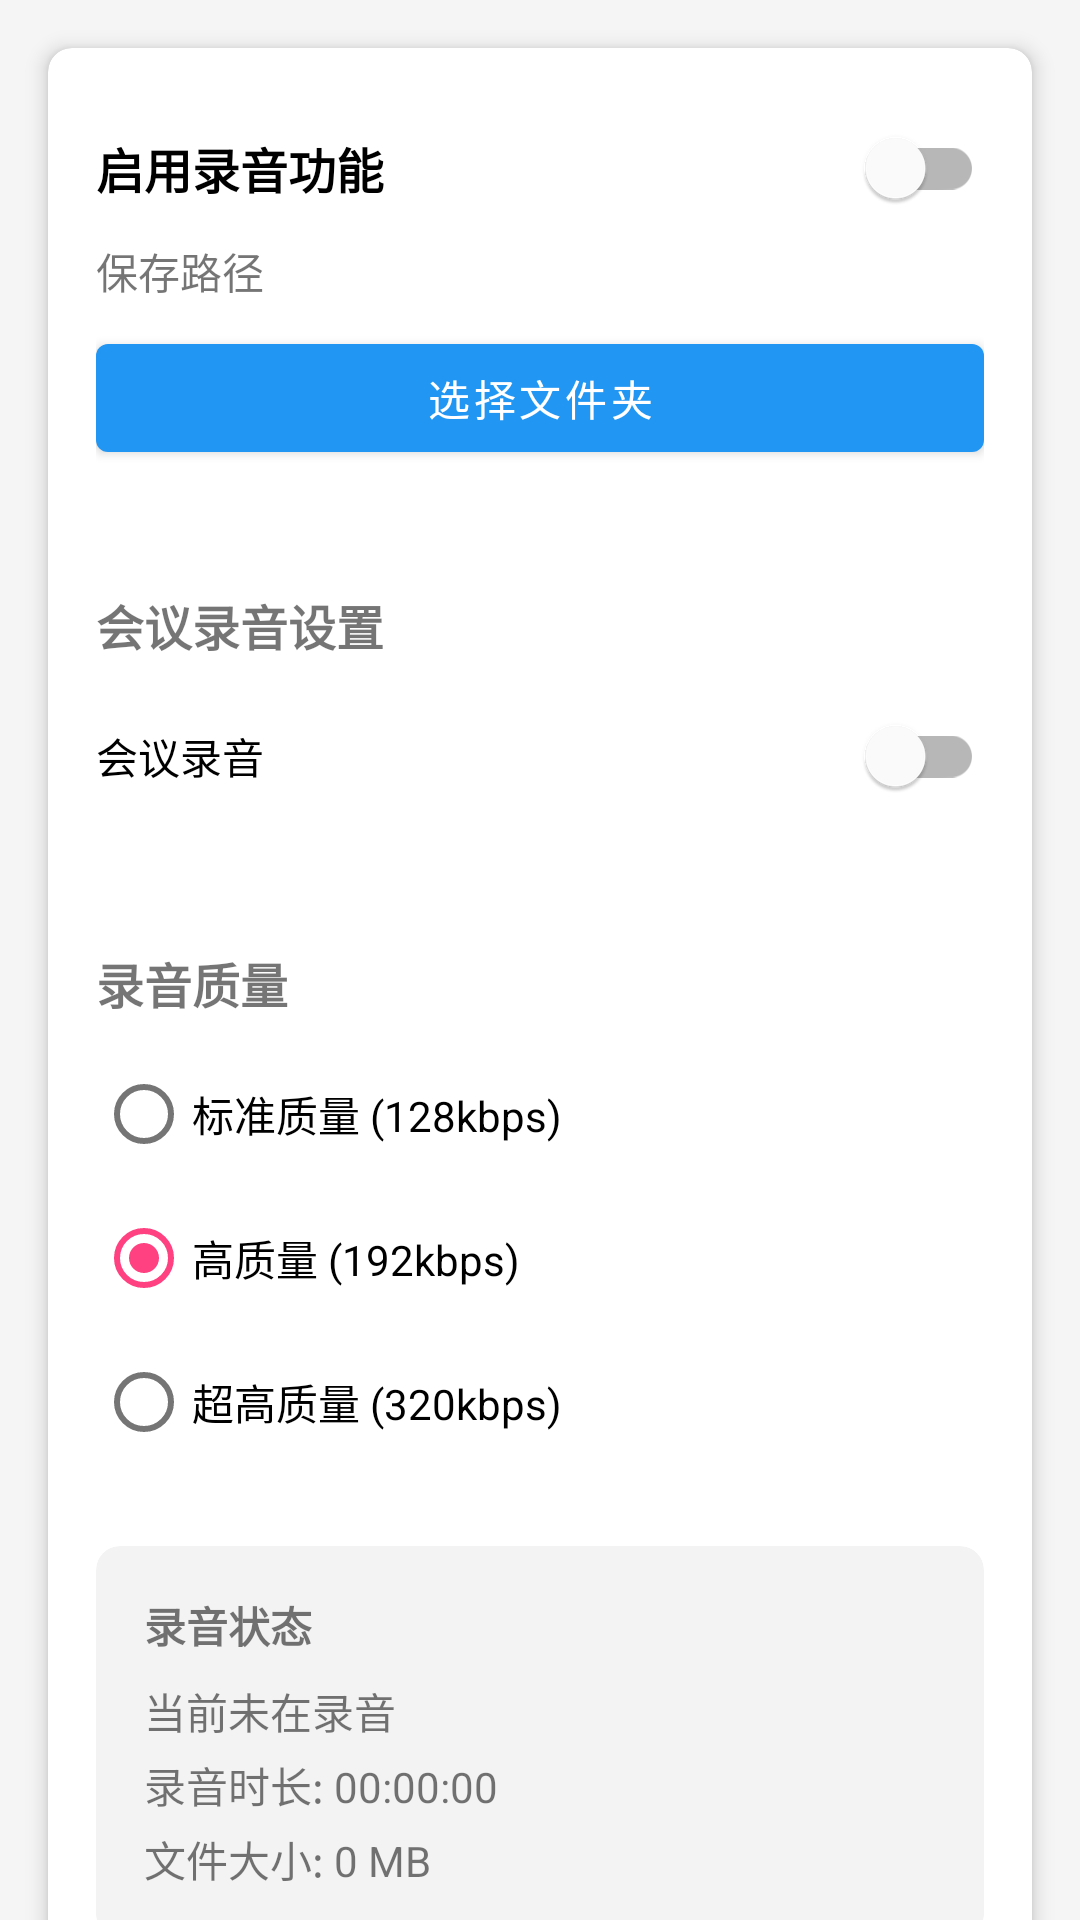

The Android layout XML behind this screen, and the referenced resources:
<!-- AndroidManifest.xml: application theme Theme.SmartPen -->
<!-- res/layout/fragment_recording.xml -->
<?xml version="1.0" encoding="utf-8"?>
<androidx.coordinatorlayout.widget.CoordinatorLayout xmlns:android="http://schemas.android.com/apk/res/android"
    xmlns:app="http://schemas.android.com/apk/res-auto"
    android:layout_width="match_parent"
    android:layout_height="match_parent">

    <androidx.core.widget.NestedScrollView
        android:layout_width="match_parent"
        android:layout_height="match_parent">

        <androidx.cardview.widget.CardView
            android:layout_width="match_parent"
            android:layout_height="wrap_content"
            android:layout_margin="16dp"
            app:cardCornerRadius="8dp"
            app:cardElevation="4dp">

            <LinearLayout
                android:layout_width="match_parent"
                android:layout_height="wrap_content"
                android:orientation="vertical"
                android:padding="16dp">

                
                <com.google.android.material.switchmaterial.SwitchMaterial
                    android:id="@+id/switch_recording"
                    android:layout_width="match_parent"
                    android:layout_height="wrap_content"
                    android:text="启用录音功能"
                    android:textSize="16sp"
                    android:textStyle="bold" />

                
                <TextView
                    android:id="@+id/text_save_path"
                    android:layout_width="match_parent"
                    android:layout_height="wrap_content"
                    android:layout_marginBottom="8dp"
                    android:text="@string/recording_save_path" />

                <com.google.android.material.button.MaterialButton
                    android:id="@+id/btn_select_folder"
                    android:layout_width="match_parent"
                    android:layout_height="wrap_content"
                    android:layout_marginBottom="16dp"
                    android:text="@string/recording_select_folder" />

                
                <TextView
                    android:layout_width="wrap_content"
                    android:layout_height="wrap_content"
                    android:layout_marginTop="24dp"
                    android:text="会议录音设置"
                    android:textSize="16sp"
                    android:textStyle="bold" />

                <com.google.android.material.switchmaterial.SwitchMaterial
                    android:id="@+id/switch_meeting_recording"
                    android:layout_width="match_parent"
                    android:layout_height="wrap_content"
                    android:layout_marginTop="8dp"
                    android:layout_marginBottom="16dp"
                    android:text="@string/recording_meeting" />

                
                <TextView
                    android:layout_width="wrap_content"
                    android:layout_height="wrap_content"
                    android:layout_marginTop="24dp"
                    android:text="录音质量"
                    android:textSize="16sp"
                    android:textStyle="bold" />

                <RadioGroup
                    android:id="@+id/radio_group_quality"
                    android:layout_width="match_parent"
                    android:layout_height="wrap_content"
                    android:layout_marginTop="8dp">

                    <RadioButton
                        android:id="@+id/radio_quality_low"
                        android:layout_width="match_parent"
                        android:layout_height="wrap_content"
                        android:text="标准质量 (128kbps)" />

                    <RadioButton
                        android:id="@+id/radio_quality_medium"
                        android:layout_width="match_parent"
                        android:layout_height="wrap_content"
                        android:checked="true"
                        android:text="高质量 (192kbps)" />

                    <RadioButton
                        android:id="@+id/radio_quality_high"
                        android:layout_width="match_parent"
                        android:layout_height="wrap_content"
                        android:text="超高质量 (320kbps)" />
                </RadioGroup>

                
                <androidx.cardview.widget.CardView
                    android:id="@+id/card_recording_status"
                    android:layout_width="match_parent"
                    android:layout_height="wrap_content"
                    android:layout_marginTop="24dp"
                    app:cardBackgroundColor="#FFF3F3F3"
                    app:cardCornerRadius="8dp"
                    app:cardElevation="0dp">

                    <LinearLayout
                        android:layout_width="match_parent"
                        android:layout_height="wrap_content"
                        android:orientation="vertical"
                        android:padding="16dp">

                        <TextView
                            android:layout_width="wrap_content"
                            android:layout_height="wrap_content"
                            android:text="录音状态"
                            android:textStyle="bold" />

                        <TextView
                            android:id="@+id/text_recording_status"
                            android:layout_width="wrap_content"
                            android:layout_height="wrap_content"
                            android:layout_marginTop="8dp"
                            android:text="当前未在录音" />

                        <TextView
                            android:id="@+id/text_recording_time"
                            android:layout_width="wrap_content"
                            android:layout_height="wrap_content"
                            android:layout_marginTop="4dp"
                            android:text="录音时长: 00:00:00" />

                        <TextView
                            android:id="@+id/text_file_size"
                            android:layout_width="wrap_content"
                            android:layout_height="wrap_content"
                            android:layout_marginTop="4dp"
                            android:text="文件大小: 0 MB" />
                    </LinearLayout>

                </androidx.cardview.widget.CardView>

                
                <LinearLayout
                    android:layout_width="match_parent"
                    android:layout_height="wrap_content"
                    android:layout_marginTop="24dp"
                    android:orientation="horizontal">

                    <com.google.android.material.button.MaterialButton
                        android:id="@+id/btn_start_recording"
                        android:layout_width="0dp"
                        android:layout_height="wrap_content"
                        android:layout_marginEnd="8dp"
                        android:layout_weight="1"
                        android:text="开始录音"
                        app:cornerRadius="8dp" />

                    <com.google.android.material.button.MaterialButton
                        android:id="@+id/btn_stop_recording"
                        android:layout_width="0dp"
                        android:layout_height="wrap_content"
                        android:layout_marginStart="8dp"
                        android:layout_weight="1"
                        android:enabled="false"
                        android:text="停止录音"
                        app:cornerRadius="8dp" />
                </LinearLayout>

                <com.google.android.material.button.MaterialButton
                    android:id="@+id/btn_apply"
                    android:layout_width="match_parent"
                    android:layout_height="wrap_content"
                    android:text="@string/general_apply" />

            </LinearLayout>
        </androidx.cardview.widget.CardView>
    </androidx.core.widget.NestedScrollView>

</androidx.coordinatorlayout.widget.CoordinatorLayout>
<!-- resources referenced by this layout -->
<resources>
  <string name="general_apply">应用</string>
  <string name="recording_meeting">会议录音</string>
  <string name="recording_save_path">保存路径</string>
  <string name="recording_select_folder">选择文件夹</string>
  <style name="Theme.SmartPen" parent="Theme.MaterialComponents.Light.NoActionBar">
          
          <item name="colorPrimary">@color/primary</item>
          <item name="colorPrimaryVariant">@color/primary_dark</item>
          <item name="colorOnPrimary">@color/white</item>
          
          
          <item name="colorSecondary">@color/accent</item>
          <item name="colorSecondaryVariant">@color/accent_dark</item>
          <item name="colorOnSecondary">@color/black</item>
          
          
          <item name="android:statusBarColor">?attr/colorPrimaryVariant</item>
          
          
          <item name="android:textColorPrimary">@color/text_primary</item>
          <item name="android:textColorSecondary">@color/text_secondary</item>
          
          
          <item name="android:colorBackground">@color/background</item>
          <item name="colorSurface">@color/surface</item>
          <item name="colorOnSurface">@color/text_primary</item>
          
          
          <item name="colorError">@color/error</item>
          <item name="colorOnError">@color/white</item>
      </style>
  <color name="primary">#2196F3</color>
  <color name="primary_dark">#1976D2</color>
  <color name="white">#FFFFFF</color>
  <color name="accent">#FF4081</color>
  <color name="accent_dark">#F50057</color>
  <color name="black">#000000</color>
  <color name="text_primary">#212121</color>
  <color name="text_secondary">#757575</color>
  <color name="background">#F5F5F5</color>
  <color name="surface">#FFFFFF</color>
  <color name="error">#B00020</color>
</resources>
